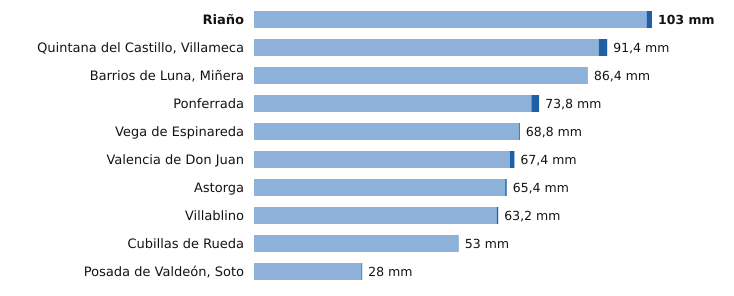

Data behind this chart, as committed beside it:
estacion, provincia, indicativo, mm_6_dias_anteriores, mm_hoy, mm_7_dias, horas_de_hoy
Riaño, León, 2624C, 101.6, 1.4, 103.0, 6
Quintana del Castillo, Villameca, León, 2728B, 89.2, 2.2, 91.4, 4
Barrios de Luna, Miñera, León, 2701D, 86.4, 0.0, 86.4, 3
Ponferrada, León, 1549, 71.8, 2.0, 73.8, 6
Vega de Espinareda, León, 1561I, 68.6, 0.2, 68.8, 5
Valencia de Don Juan, León, 2664B, 66.2, 1.2, 67.4, 5
Astorga, León, 2734D, 65.0, 0.4, 65.4, 6
Villablino, León, 1541B, 62.8, 0.4, 63.2, 5
Cubillas de Rueda, León, 2626Y, 53.0, 0.0, 53.0, 3
Posada de Valdeón, Soto, León, 1178Y, 27.8, 0.2, 28.0, 6
